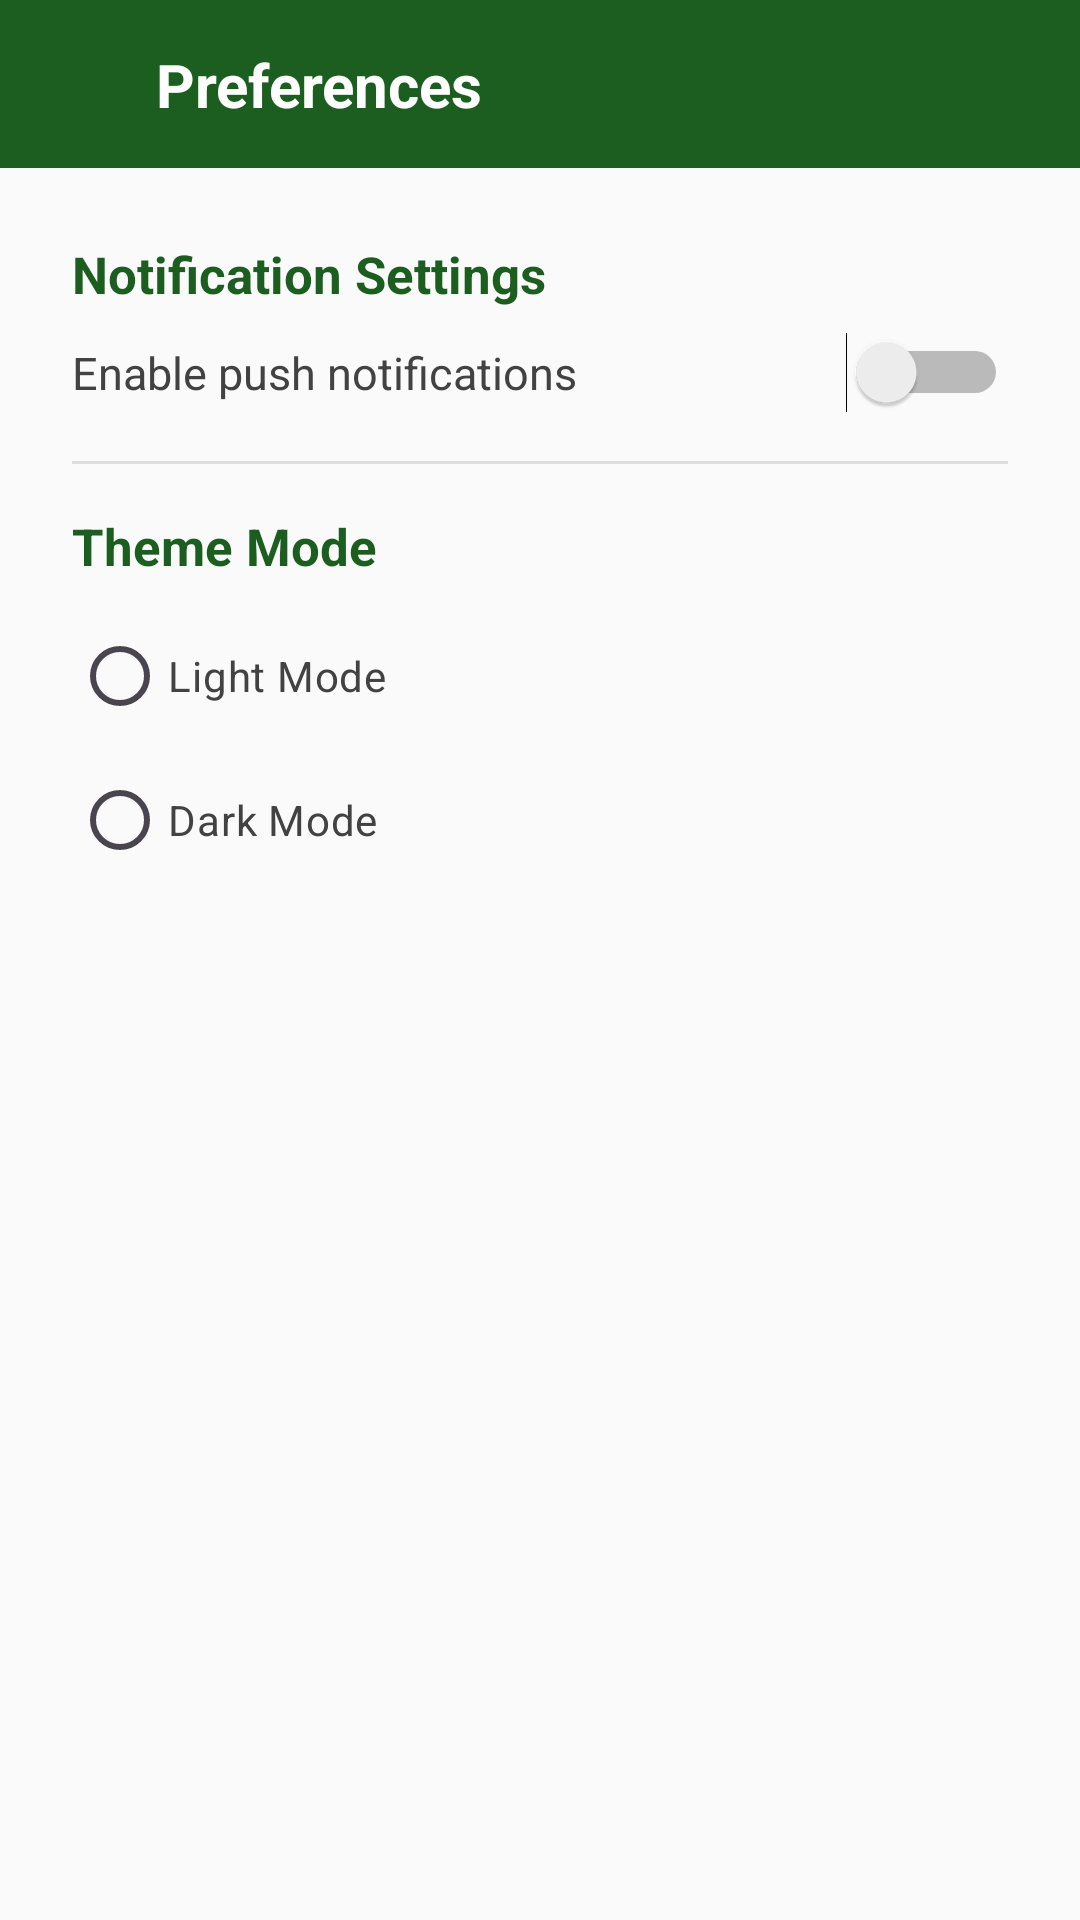

Write the Android layout XML for this screen, with the resource values it uses.
<!-- AndroidManifest.xml: application theme Theme.ProposedApplication -->
<!-- res/layout/activity_preferences.xml -->
<?xml version="1.0" encoding="utf-8"?>
<androidx.constraintlayout.widget.ConstraintLayout
    xmlns:android="http://schemas.android.com/apk/res/android"
    xmlns:app="http://schemas.android.com/apk/res-auto"
    xmlns:tools="http://schemas.android.com/tools"
    android:layout_width="match_parent"
    android:layout_height="match_parent"
    android:background="#FAFAFA"
    tools:context=".PreferencesActivity">

    <androidx.constraintlayout.widget.ConstraintLayout
        android:id="@+id/headerLayout"
        android:layout_width="0dp"
        android:layout_height="56dp"
        android:background="#1B5E20"
        app:layout_constraintTop_toTopOf="parent"
        app:layout_constraintStart_toStartOf="parent"
        app:layout_constraintEnd_toEndOf="parent">

        <ImageView
            android:id="@+id/backButton"
            android:layout_width="24dp"
            android:layout_height="24dp"
            android:layout_marginStart="16dp"
            android:contentDescription="Back"
            android:tint="@android:color/white"
            app:srcCompat="@drawable/back"
            app:layout_constraintTop_toTopOf="parent"
            app:layout_constraintBottom_toBottomOf="parent"
            app:layout_constraintStart_toStartOf="parent" />

        <TextView
            android:id="@+id/title"
            android:layout_width="wrap_content"
            android:layout_height="wrap_content"
            android:layout_marginStart="12dp"
            android:text="Preferences"
            android:textColor="@android:color/white"
            android:textSize="20sp"
            android:textStyle="bold"
            app:layout_constraintTop_toTopOf="parent"
            app:layout_constraintBottom_toBottomOf="parent"
            app:layout_constraintStart_toEndOf="@id/backButton" />
    </androidx.constraintlayout.widget.ConstraintLayout>

    <androidx.core.widget.NestedScrollView
        android:id="@+id/preferencesScroll"
        android:layout_width="0dp"
        android:layout_height="0dp"
        android:padding="24dp"
        app:layout_constraintTop_toBottomOf="@id/headerLayout"
        app:layout_constraintBottom_toBottomOf="parent"
        app:layout_constraintStart_toStartOf="parent"
        app:layout_constraintEnd_toEndOf="parent">

        <LinearLayout
            android:layout_width="match_parent"
            android:layout_height="wrap_content"
            android:orientation="vertical">

            <TextView
                android:layout_width="wrap_content"
                android:layout_height="wrap_content"
                android:text="Notification Settings"
                android:textColor="#1B5E20"
                android:textSize="17sp"
                android:textStyle="bold"
                android:layout_marginBottom="8dp" />

            <Switch
                android:id="@+id/switch_notifications"
                android:layout_width="match_parent"
                android:layout_height="wrap_content"
                android:text="Enable push notifications"
                android:textSize="15sp"
                android:textColor="#424242" />

            <View
                android:layout_width="match_parent"
                android:layout_height="1dp"
                android:background="#DDDDDD"
                android:layout_marginTop="16dp"
                android:layout_marginBottom="16dp" />

            <TextView
                android:layout_width="wrap_content"
                android:layout_height="wrap_content"
                android:text="Theme Mode"
                android:textColor="#1B5E20"
                android:textSize="17sp"
                android:textStyle="bold"
                android:layout_marginBottom="8dp" />

            <RadioGroup
                android:id="@+id/themeRadioGroup"
                android:layout_width="match_parent"
                android:layout_height="wrap_content">

                <RadioButton
                    android:id="@+id/radio_light"
                    android:layout_width="wrap_content"
                    android:layout_height="wrap_content"
                    android:text="Light Mode"
                    android:textColor="#424242" />

                <RadioButton
                    android:id="@+id/radio_dark"
                    android:layout_width="wrap_content"
                    android:layout_height="wrap_content"
                    android:text="Dark Mode"
                    android:textColor="#424242" />
            </RadioGroup>

        </LinearLayout>
    </androidx.core.widget.NestedScrollView>

</androidx.constraintlayout.widget.ConstraintLayout>
<!-- resources referenced by this layout -->
<resources>
  <style name="Theme.ProposedApplication" parent="Base.Theme.ProposedApplication" />
  <style name="Base.Theme.ProposedApplication" parent="Theme.Material3.DayNight.NoActionBar">
          
          
      </style>
</resources>
